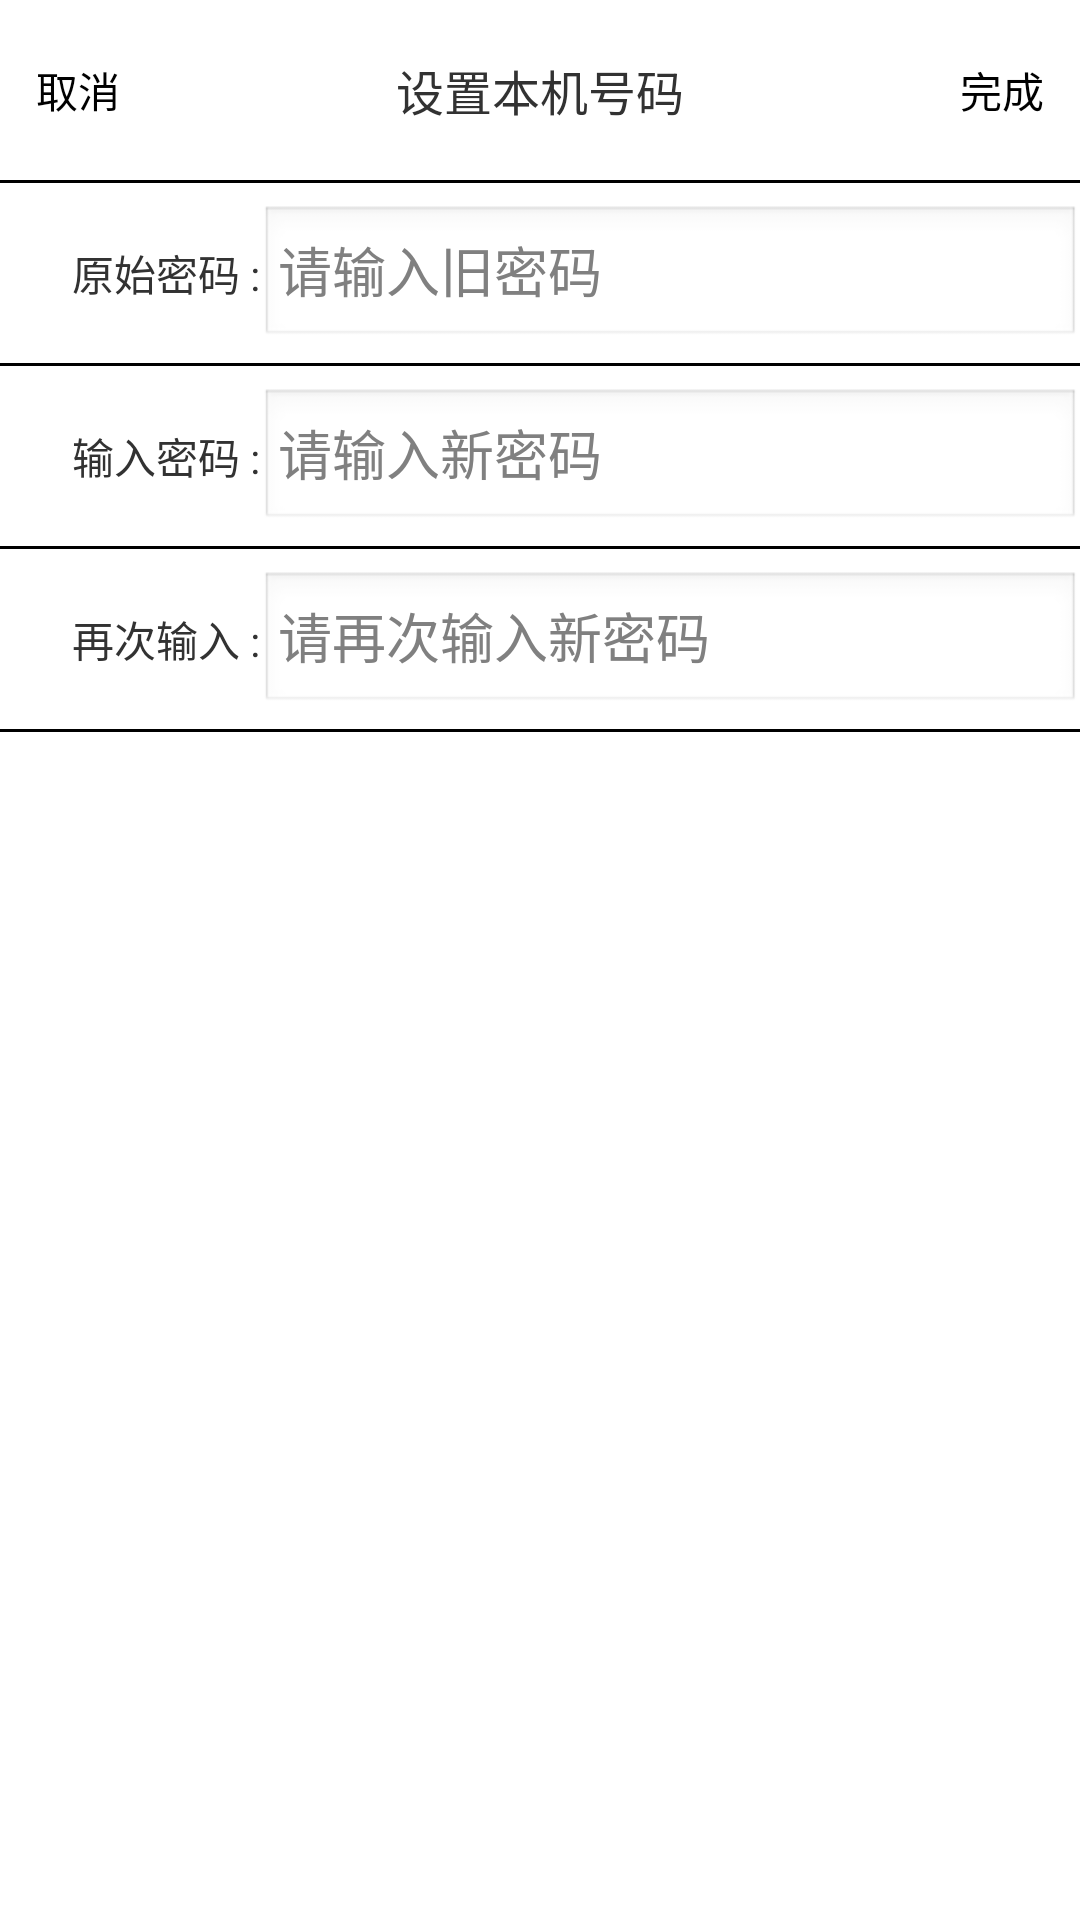

This screen was rendered from an Android layout file. Write that file and the resources it references.
<!-- AndroidManifest.xml: application theme android:Theme.Light.NoTitleBar -->
<!-- res/layout/activity_changepassword.xml -->
<?xml version="1.0" encoding="utf-8"?>
<LinearLayout xmlns:android="http://schemas.android.com/apk/res/android"
    android:orientation="vertical" android:layout_width="match_parent"
    android:layout_height="match_parent">
    <RelativeLayout
        android:layout_width="match_parent"
        android:layout_height="60dp">
        <Button
            android:id="@+id/cancelBtn"
            android:layout_width="wrap_content"
            android:layout_height="match_parent"
            android:background="@android:color/transparent"
            android:layout_marginLeft="12dp"
            android:text="@string/cancel"/>
        <Button
            android:id="@+id/finishBtn"
            android:layout_width="wrap_content"
            android:layout_height="match_parent"
            android:background="@android:color/transparent"
            android:layout_alignParentRight="true"
            android:layout_marginRight="12dp"
            android:text="@string/finish"/>
        <TextView
            android:layout_width="wrap_content"
            android:layout_height="match_parent"
            android:layout_centerHorizontal="true"
            android:layout_centerVertical="true"
            android:text="@string/change_password"
            android:gravity="center"
            android:textSize="16sp"/>
    </RelativeLayout>
    <View
        android:layout_width="match_parent"
        android:layout_height="1dp"
        android:background="@color/black"/>
    <LinearLayout
        android:layout_width="match_parent"
        android:layout_height="60dp"
        android:orientation="horizontal">
        <TextView
            android:layout_width="wrap_content"
            android:layout_height="match_parent"
            android:text="@string/original_password"
            android:gravity="center"
            android:layout_marginLeft="24dp"/>
        <EditText
            android:id="@+id/oldpassword_edt"
            android:layout_width="match_parent"
            android:layout_height="wrap_content"
            android:paddingLeft="6dp"
            android:hint="请输入旧密码"/>
    </LinearLayout>
    <View
        android:layout_width="match_parent"
        android:layout_height="1dp"
        android:background="@color/black"/>
    <LinearLayout
        android:layout_width="match_parent"
        android:layout_height="60dp"
        android:orientation="horizontal">
        <TextView
            android:layout_width="wrap_content"
            android:layout_height="match_parent"
            android:text="@string/new_password"
            android:gravity="center"
            android:layout_marginLeft="24dp"/>
        <EditText
            android:id="@+id/newpassword_edt"
            android:layout_width="match_parent"
            android:layout_height="wrap_content"
            android:paddingLeft="6dp"
            android:hint="请输入新密码"/>
    </LinearLayout>
    <View
        android:layout_width="match_parent"
        android:layout_height="1dp"
        android:background="@color/black"/>
    <LinearLayout
        android:layout_width="match_parent"
        android:layout_height="60dp"
        android:orientation="horizontal">
        <TextView
            android:layout_width="wrap_content"
            android:layout_height="match_parent"
            android:text="@string/enter_again"
            android:gravity="center"
            android:layout_marginLeft="24dp"/>
        <EditText
            android:id="@+id/again_input_edt"
            android:layout_width="match_parent"
            android:layout_height="wrap_content"
            android:paddingLeft="6dp"
            android:hint="请再次输入新密码"/>
    </LinearLayout>
    <View
        android:layout_width="match_parent"
        android:layout_height="1dp"
        android:background="@color/black"/>
</LinearLayout>
<!-- resources referenced by this layout -->
<resources>
  <color name="black">#000000</color>
  <string name="cancel">取消</string>
  <string name="change_password">设置本机号码</string>
  <string name="enter_again">再次输入 :</string>
  <string name="finish">完成</string>
  <string name="new_password">输入密码 :</string>
  <string name="original_password">原始密码 :</string>
</resources>
